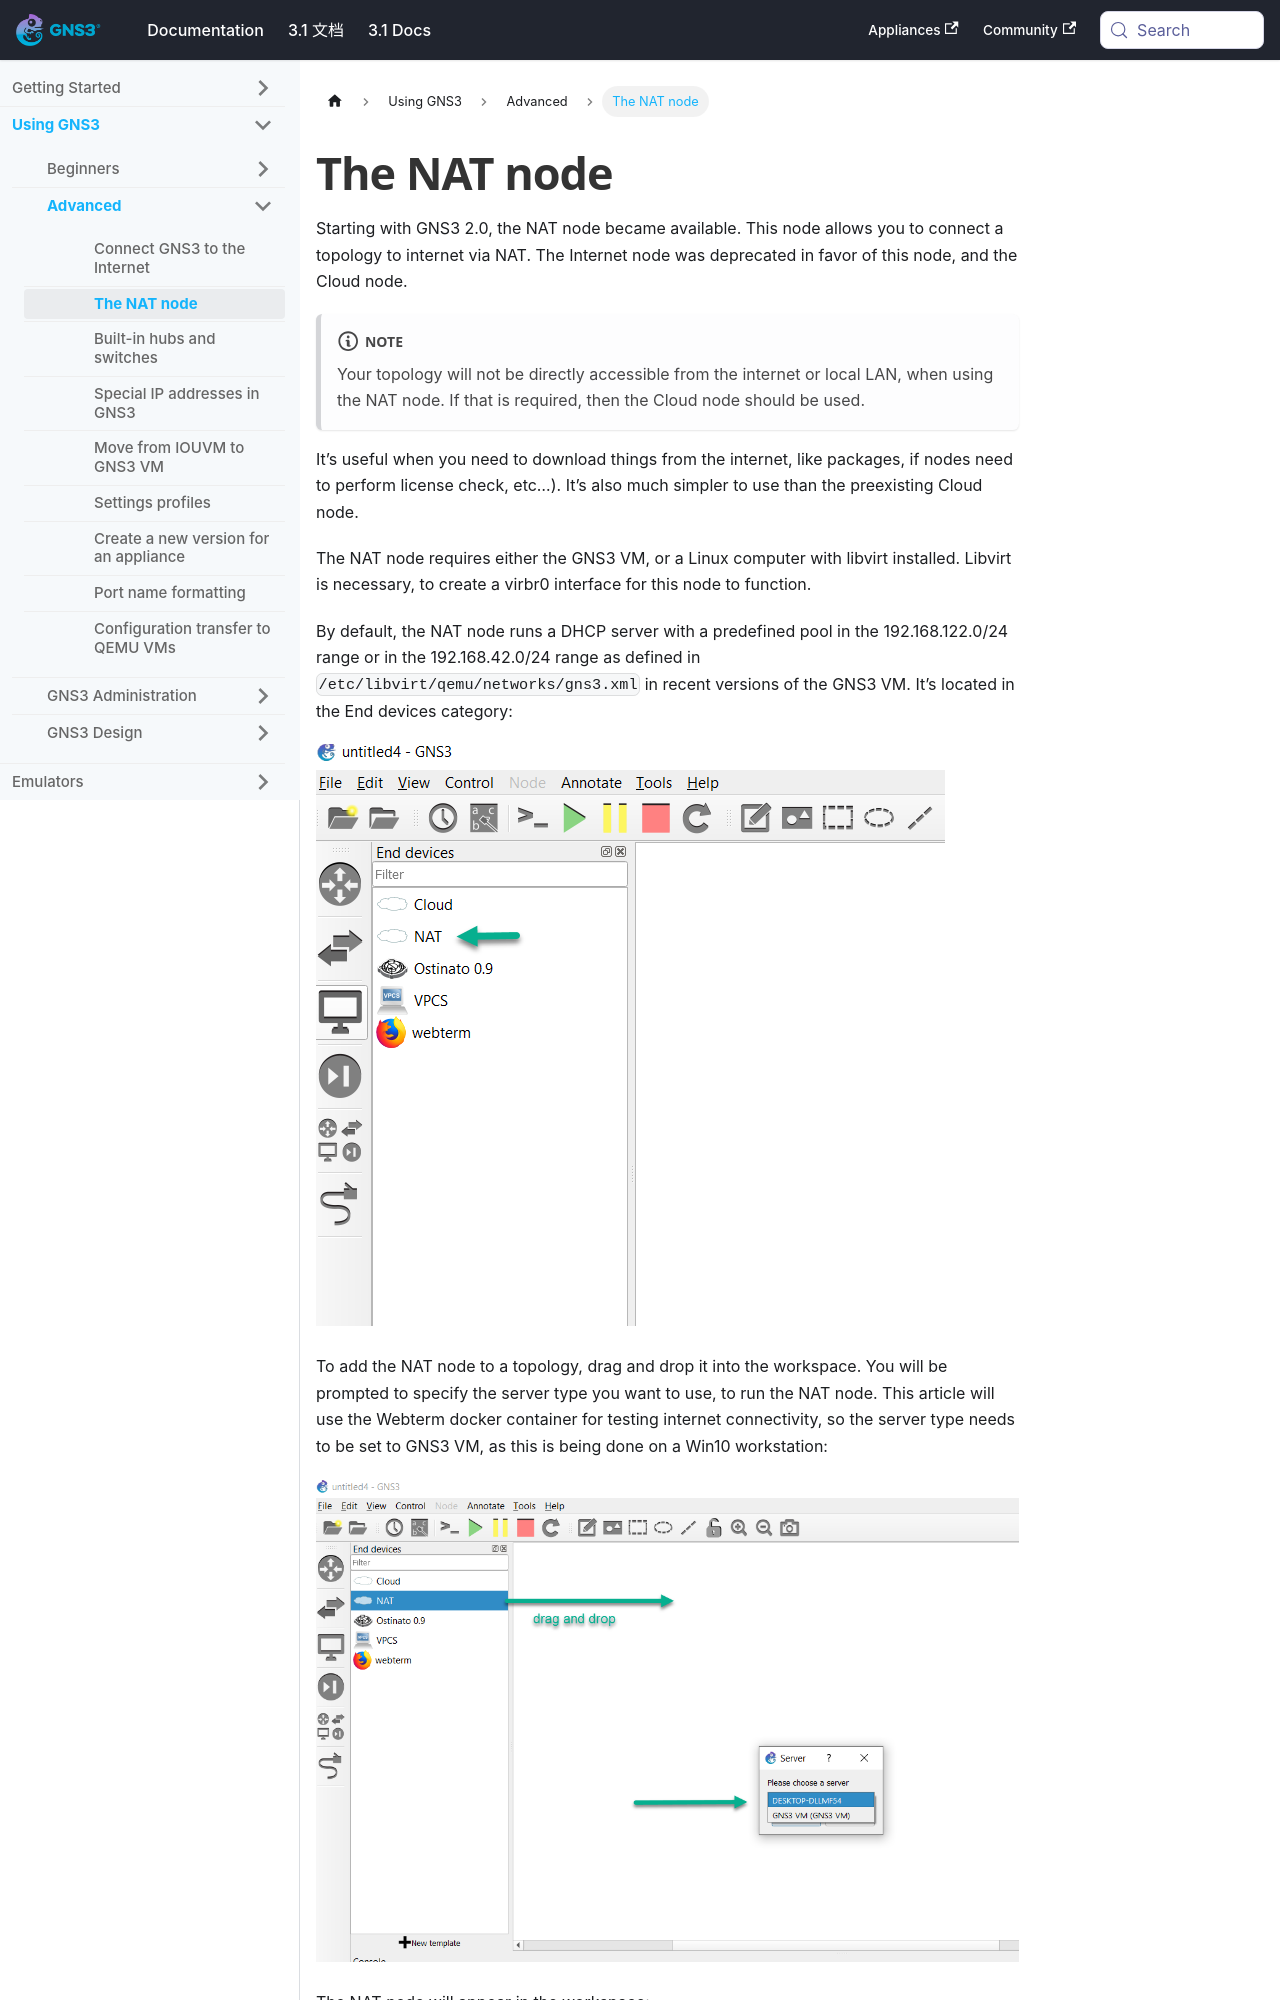

repository: mother/gns3-docs · page: docs/using-gns3/advanced/the-nat-node.html · generator: docusaurus

---
id: the-nat-node
title: The NAT node
sidebar_label: The NAT node
---


Starting with GNS3 2.0,  the NAT node became available. This node allows you to connect a topology to internet via NAT. The Internet node was deprecated in favor of this node, and the Cloud node.

:::note
Your topology will not be directly accessible from the internet or local LAN, when using the NAT node. If that is required, then the Cloud node should be used.
:::

It’s useful when you need to download things from the internet, like packages, if nodes need to perform license check, etc…). It’s also much simpler to use than the preexisting Cloud node.

The NAT node requires either the GNS3 VM,  or a Linux computer with libvirt installed. Libvirt is necessary, to create a virbr0 interface for this node to function.
